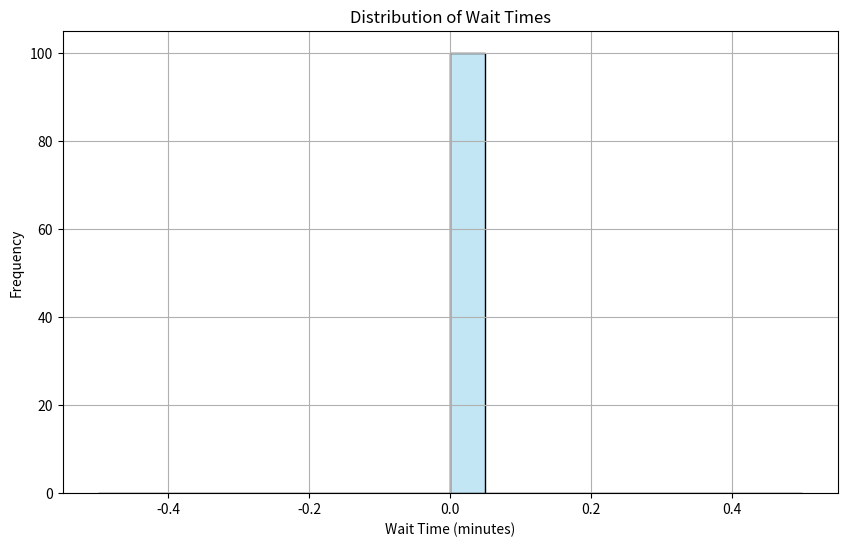
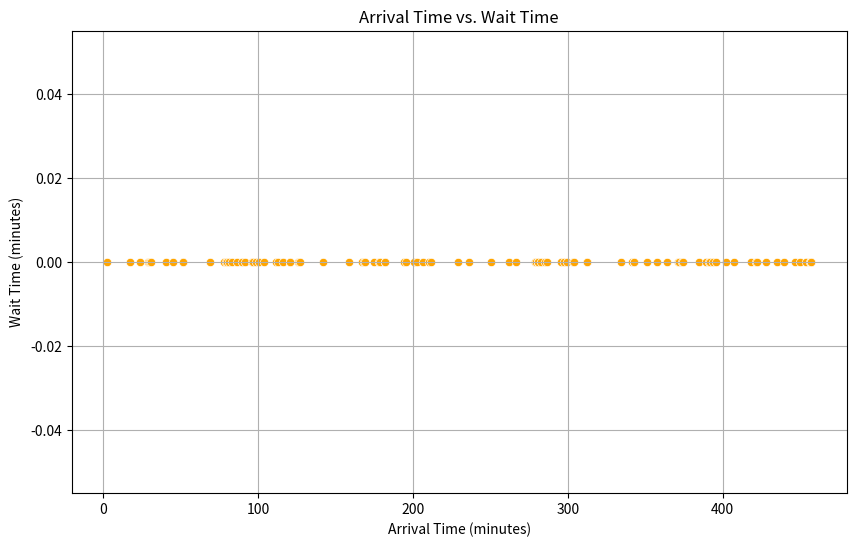
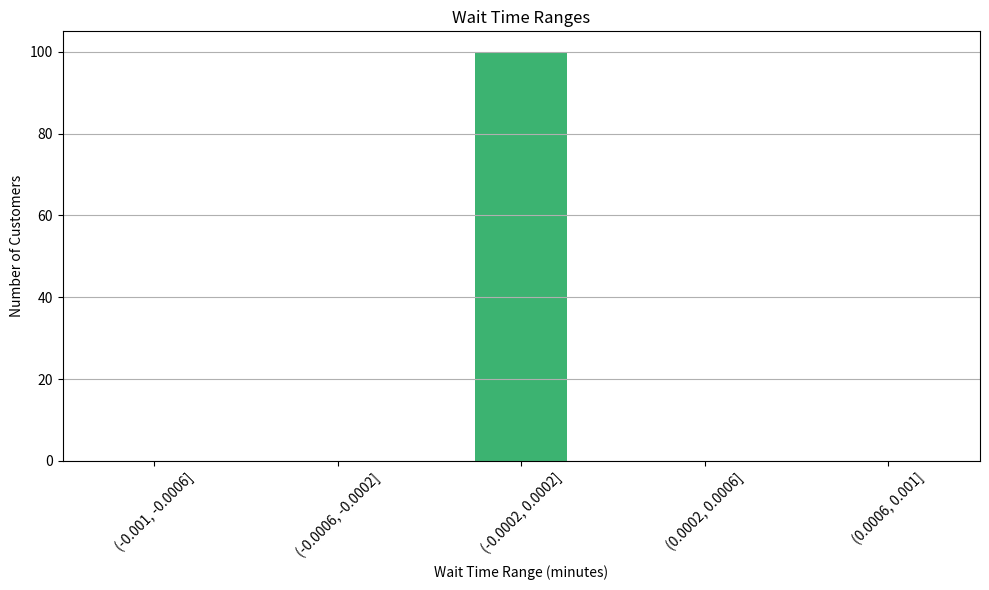

The script that saved these images, in order:
import numpy as np
import pandas as pd
import matplotlib.pyplot as plt
import seaborn as sns

# 🎲 Step 1: Simulate Wait Time Data
np.random.seed(42)
num_customers = 100
arrival_rate = 0.2  # customers per minute
service_rate = 0.3  # services per minute

# Generate inter-arrival and service times
inter_arrival_times = np.random.exponential(1/arrival_rate, num_customers)
service_times = np.random.exponential(1/service_rate, num_customers)

# Calculate arrival, service start, and departure times
arrival_times = np.cumsum(inter_arrival_times)
start_service = np.maximum.accumulate(arrival_times)
departure_times = start_service + service_times
wait_times = start_service - arrival_times

# Create DataFrame
df = pd.DataFrame({
    'Customer': range(1, num_customers + 1),
    'Arrival': arrival_times,
    'Service Start': start_service,
    'Departure': departure_times,
    'Wait Time': wait_times,
    'Service Time': service_times
})

# 📊 Step 2: Visualizations

# 1️⃣ Histogram of Wait Times
plt.figure(figsize=(10, 6))
sns.histplot(df['Wait Time'], bins=20, kde=True, color='skyblue')
plt.title('Distribution of Wait Times')
plt.xlabel('Wait Time (minutes)')
plt.ylabel('Frequency')
plt.grid(True)
plt.show()

# 2️⃣ Scatter Plot: Arrival vs. Wait Time
plt.figure(figsize=(10, 6))
sns.scatterplot(x='Arrival', y='Wait Time', data=df, color='orange')
plt.title('Arrival Time vs. Wait Time')
plt.xlabel('Arrival Time (minutes)')
plt.ylabel('Wait Time (minutes)')
plt.grid(True)
plt.show()

# 3️⃣ Bar Chart: Wait Time Ranges
bins = pd.cut(df['Wait Time'], bins=5)
wait_time_counts = bins.value_counts().sort_index()

plt.figure(figsize=(10, 6))
wait_time_counts.plot(kind='bar', color='mediumseagreen')
plt.title('Wait Time Ranges')
plt.xlabel('Wait Time Range (minutes)')
plt.ylabel('Number of Customers')
plt.xticks(rotation=45)
plt.grid(axis='y')
plt.tight_layout()
plt.show()

# 📈 Step 3: Summary Statistics
print("📌 Summary Statistics")
print(f"Average Wait Time: {df['Wait Time'].mean():.2f} minutes")
print(f"Max Wait Time: {df['Wait Time'].max():.2f} minutes")
print(f"Min Wait Time: {df['Wait Time'].min():.2f} minutes")
print(f"Standard Deviation of Wait Time: {df['Wait Time'].std():.2f} minutes")
